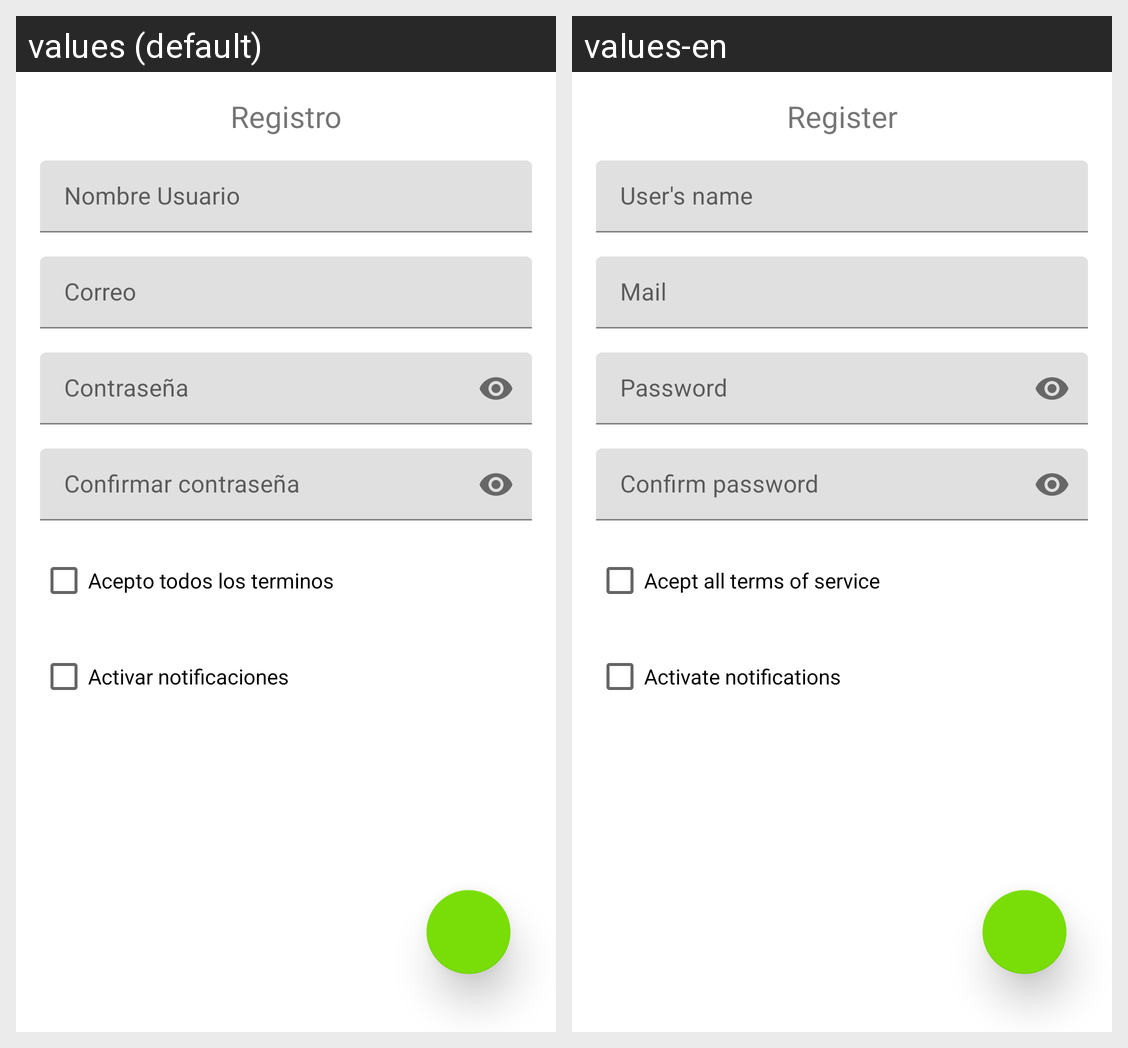

Locale-by-locale string values for the Android screen shown in this grid:
Android screen res/layout/fragment_sing_up.xml rendered under 2 locales, left to right: values (default), values-en. Device: Nexus 5 (rendered at 1080×1920; each locale shown at half size, 540×960, under a caption strip naming it); theme Theme.ProyectoFinalAndroid.
Strings drawn on this screen, with the default value and each locale's value (text and hints the layout hard-codes, and strings that could not be matched under every locale, appear in the picture but are not listed):

tvTitleSingUp
  values: Registro
  values-en: Register

tieUser
  values: Nombre Usuario
  values-en: User's name

tieEmail
  values: Correo
  values-en: Mail

tiePassword
  values: Contraseña
  values-en: Password

tieConfirmPassword
  values: Confirmar contraseña
  values-en: Confirm password

chNotficaciones
  values: Activar notificaciones
  values-en: Activate notifications

chTerms
  values: Acepto todos los terminos
  values-en: Acept all terms of service
